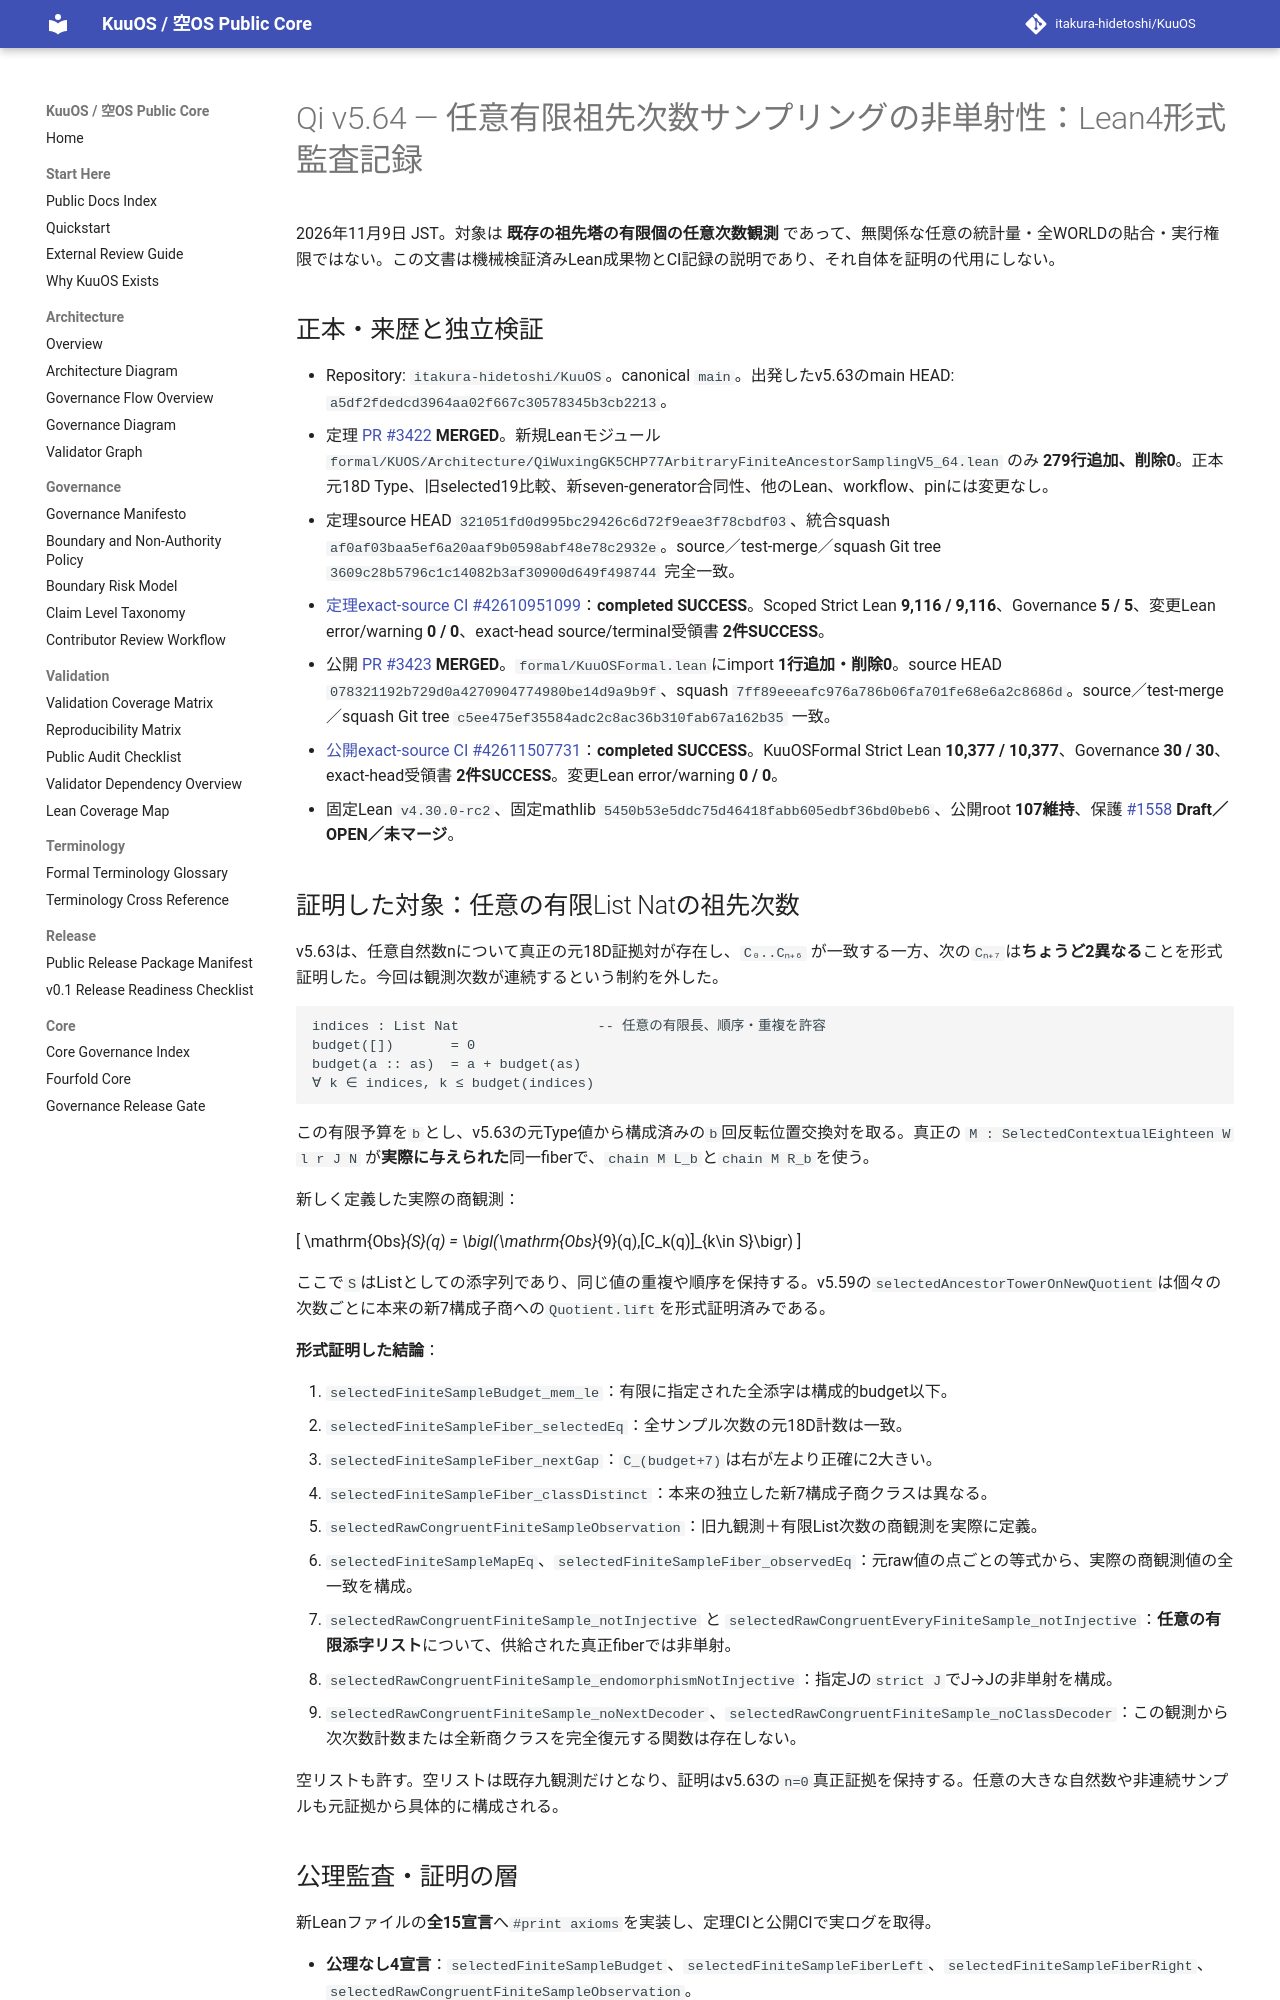

repository: itakura-hidetoshi/KuuOS · page: formal/Qi-v5_64-arbitrary-finite-ancestor-sampling-verified-20261109/index.html · generator: mkdocs

# Qi v5.64 — 任意有限祖先次数サンプリングの非単射性：Lean4形式監査記録

2026年11月9日 JST。対象は **既存の祖先塔の有限個の任意次数観測** であって、無関係な任意の統計量・全WORLDの貼合・実行権限ではない。この文書は機械検証済みLean成果物とCI記録の説明であり、それ自体を証明の代用にしない。

## 正本・来歴と独立検証

- Repository: `itakura-hidetoshi/KuuOS`。canonical `main`。出発したv5.63のmain HEAD: `a5df2fdedcd3964aa02f667c30578345b3cb2213`。
- 定理 [PR #3422](https://github.com/itakura-hidetoshi/KuuOS/pull/3422) **MERGED**。新規Leanモジュール `formal/KUOS/Architecture/QiWuxingGK5CHP77ArbitraryFiniteAncestorSamplingV5_64.lean` のみ **279行追加、削除0**。正本元18D Type、旧selected19比較、新seven-generator合同性、他のLean、workflow、pinには変更なし。
- 定理source HEAD `321051fd0d995bc29426c6d72f9eae3f78cbdf03`、統合squash `af0af03baa5ef6a20aaf9b0598abf48e78c2932e`。source／test-merge／squash Git tree `3609c28b5796c1c14082b3af30900d649f498744` 完全一致。
- [定理exact-source CI #42610951099](https://github.com/itakura-hidetoshi/KuuOS/actions/runs/42610951099)：**completed SUCCESS**。Scoped Strict Lean **9,116 / 9,116**、Governance **5 / 5**、変更Lean error/warning **0 / 0**、exact-head source/terminal受領書 **2件SUCCESS**。
- 公開 [PR #3423](https://github.com/itakura-hidetoshi/KuuOS/pull/3423) **MERGED**。`formal/KuuOSFormal.lean`にimport **1行追加・削除0**。source HEAD `078321192b729d0a4270904774980be14d9a9b9f`、squash `7ff89eeeafc976a786b06fa701fe68e6a2c8686d`。source／test-merge／squash Git tree `c5ee475ef35584adc2c8ac36b310fab67a162b35` 一致。
- [公開exact-source CI #42611507731](https://github.com/itakura-hidetoshi/KuuOS/actions/runs/42611507731)：**completed SUCCESS**。KuuOSFormal Strict Lean **10,377 / 10,377**、Governance **30 / 30**、exact-head受領書 **2件SUCCESS**。変更Lean error/warning **0 / 0**。
- 固定Lean `v4.30.0-rc2`、固定mathlib `5450b53e5ddc75d46418fabb605edbf36bd0beb6`、公開root **107維持**、保護 [#1558](https://github.com/itakura-hidetoshi/KuuOS/pull/1558) **Draft／OPEN／未マージ**。

## 証明した対象：任意の有限List Natの祖先次数

v5.63は、任意自然数nについて真正の元18D証拠対が存在し、`C₀..Cₙ₊₆` が一致する一方、次の`Cₙ₊₇`は**ちょうど2異なる**ことを形式証明した。今回は観測次数が連続するという制約を外した。

```text
indices : List Nat                 -- 任意の有限長、順序・重複を許容
budget([])       = 0
budget(a :: as)  = a + budget(as)
∀ k ∈ indices, k ≤ budget(indices)
```

この有限予算を`b`とし、v5.63の元Type値から構成済みの`b`回反転位置交換対を取る。真正の `M : SelectedContextualEighteen W l r J N` が**実際に与えられた**同一fiberで、`chain M L_b`と`chain M R_b`を使う。

新しく定義した実際の商観測：

[
\mathrm{Obs}_{S}(q)
=
\bigl(\mathrm{Obs}_{9}(q),[C_k(q)]_{k\in S}\bigr)
]

ここで`S`はListとしての添字列であり、同じ値の重複や順序を保持する。v5.59の`selectedAncestorTowerOnNewQuotient`は個々の次数ごとに本来の新7構成子商への`Quotient.lift`を形式証明済みである。

**形式証明した結論**：

1. `selectedFiniteSampleBudget_mem_le`：有限に指定された全添字は構成的budget以下。
2. `selectedFiniteSampleFiber_selectedEq`：全サンプル次数の元18D計数は一致。
3. `selectedFiniteSampleFiber_nextGap`：`C_(budget+7)`は右が左より正確に2大きい。
4. `selectedFiniteSampleFiber_classDistinct`：本来の独立した新7構成子商クラスは異なる。
5. `selectedRawCongruentFiniteSampleObservation`：旧九観測＋有限List次数の商観測を実際に定義。
6. `selectedFiniteSampleMapEq`、`selectedFiniteSampleFiber_observedEq`：元raw値の点ごとの等式から、実際の商観測値の全一致を構成。
7. `selectedRawCongruentFiniteSample_notInjective` と `selectedRawCongruentEveryFiniteSample_notInjective`：**任意の有限添字リスト**について、供給された真正fiberでは非単射。
8. `selectedRawCongruentFiniteSample_endomorphismNotInjective`：指定Jの`strict J`でJ→Jの非単射を構成。
9. `selectedRawCongruentFiniteSample_noNextDecoder`、`selectedRawCongruentFiniteSample_noClassDecoder`：この観測から次次数計数または全新商クラスを完全復元する関数は存在しない。

空リストも許す。空リストは既存九観測だけとなり、証明はv5.63の`n=0`真正証拠を保持する。任意の大きな自然数や非連続サンプルも元証拠から具体的に構成される。
